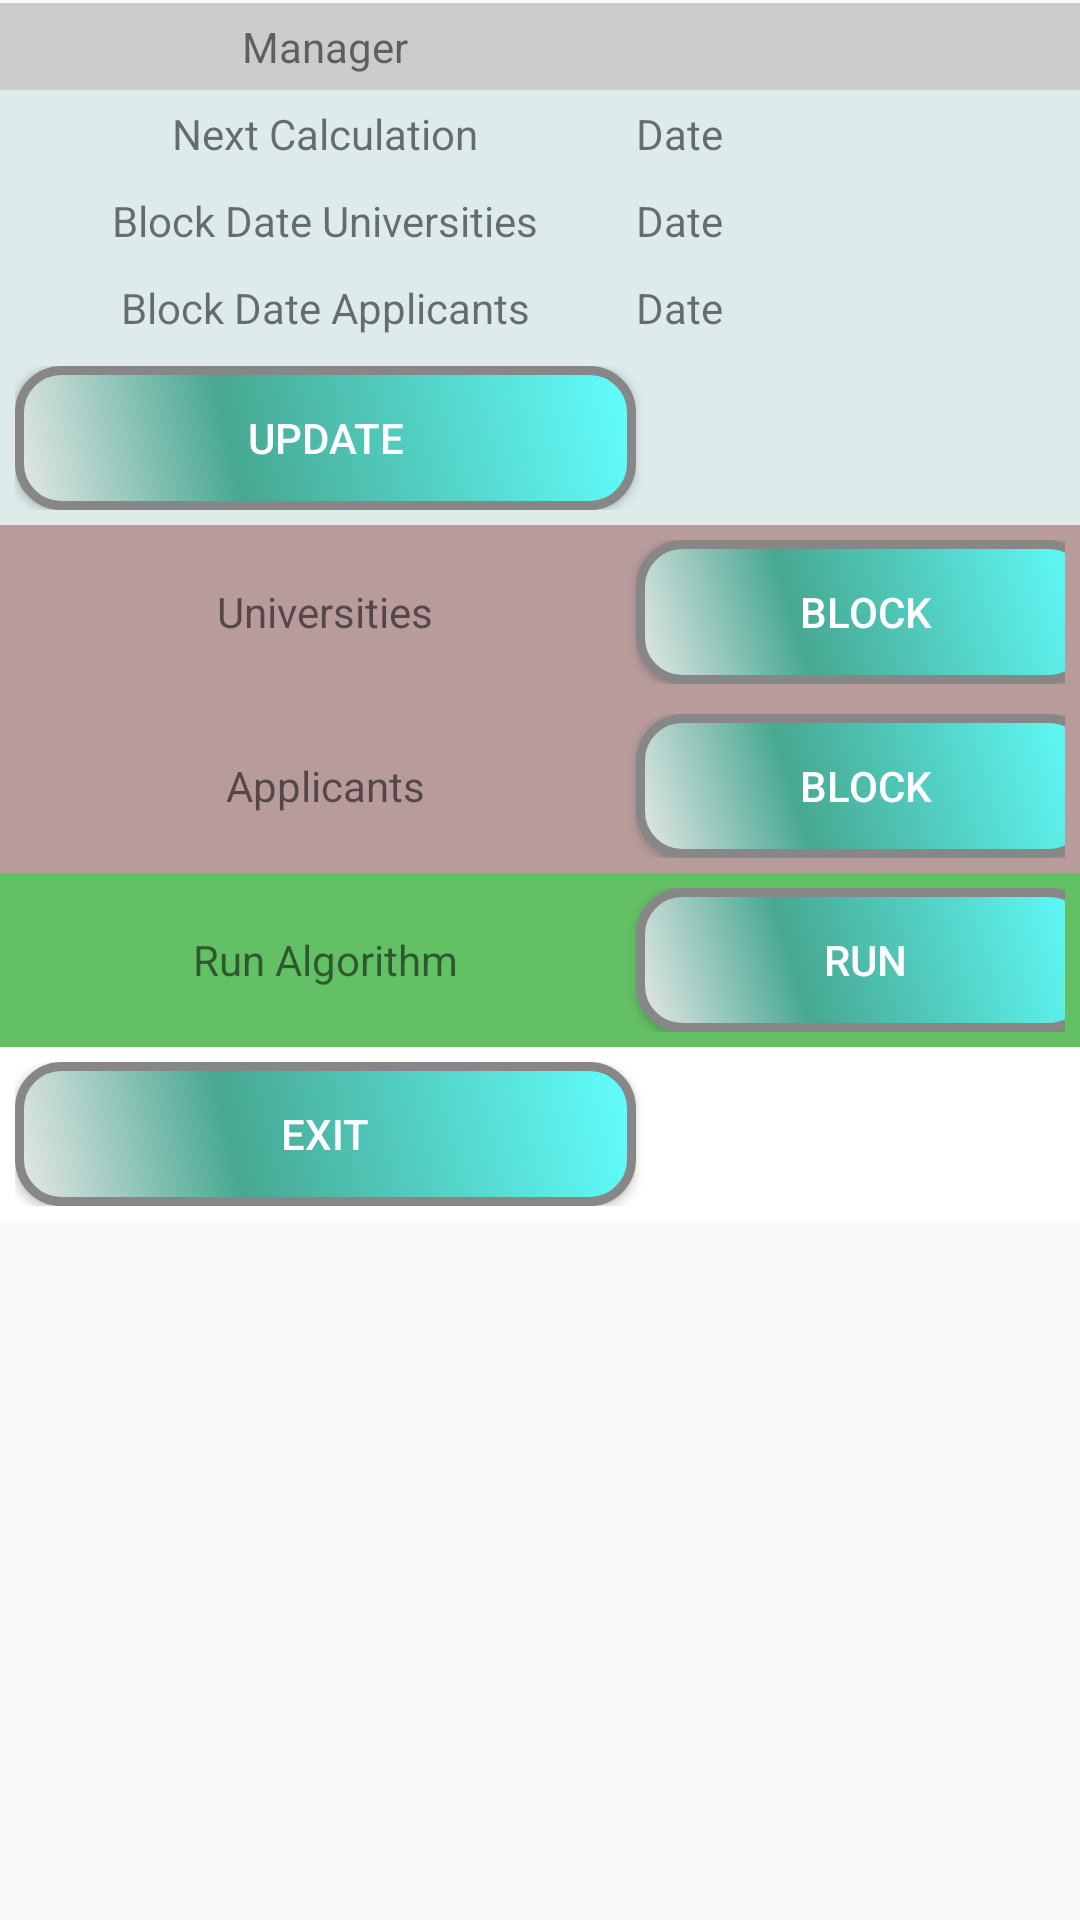

Android layout source for this screen:
<!-- AndroidManifest.xml: application theme AppTheme -->
<!-- res/layout/activity_manager.xml -->
<?xml version="1.0" encoding="utf-8"?>
<RelativeLayout
    xmlns:android="http://schemas.android.com/apk/res/android"
    xmlns:tools="http://schemas.android.com/tools"
    android:layout_width="match_parent"
    android:layout_height="match_parent">

    <ScrollView
        android:layout_width="wrap_content"
        android:layout_height="wrap_content"
        android:layout_alignParentStart="true"
        android:layout_alignParentTop="true"
        android:layout_alignParentEnd="true"
        android:layout_alignParentBottom="true"
        android:layout_marginTop="1dp"
        android:layout_marginBottom="0dp">

        <TableLayout
            android:id="@+id/tableProfile"
            android:layout_width="wrap_content"
            android:layout_height="wrap_content"
            android:orientation="vertical"
            android:stretchColumns="*">

            <TableRow
                android:id="@+id/tbrManager"
                android:background="#ccc"
                android:padding="5dp">

                <TextView
                    android:layout_gravity="center"
                    android:text="@string/manager" />

            </TableRow>
            
            <TableRow
                android:id="@+id/tbrCalcDate"
                android:background="#2288"
                android:padding="5dp">

                <TextView
                    android:layout_gravity="center"
                    android:text="@string/next_calculation" />

                <TextView
                    android:id="@+id/tvNextDate"
                    android:layout_width="wrap_content"
                    android:layout_height="wrap_content"
                    android:text="@string/date" />
            </TableRow>

            <TableRow
                android:id="@+id/tbrBlockUniversity"
                android:background="#2288"
                android:padding="5dp">

                <TextView
                    android:layout_gravity="center"
                    android:text="@string/block_date_universities" />

                <TextView
                    android:id="@+id/tvBlockingUniversities"
                    android:layout_width="wrap_content"
                    android:layout_height="wrap_content"
                    android:text="@string/date"  />

            </TableRow>

            <TableRow
                android:id="@+id/tbrProjectNature"
                android:background="#2288"
                android:padding="5dp">

                <TextView
                    android:layout_gravity="center"
                    android:text="@string/block_date_applicants" />

                <TextView
                    android:id="@+id/tvBlockingApplicants"
                    android:layout_width="wrap_content"
                    android:layout_height="wrap_content"
                    android:text="@string/date"  />

            </TableRow>

            <TableRow
                android:id="@+id/tbrUpdateDate"
                android:background="#2288"
                android:padding="5dp">

                <Button
                    android:id="@+id/btnUpdateDate"
                    android:layout_width="fill_parent"
                    android:layout_height="wrap_content"
                    android:background="@drawable/button_style"
                    android:text="@string/update"
                    android:textColor="#ffffff" />
            </TableRow>
            
            <TableRow
                android:id="@+id/tbrBTNblockU"
                android:layout_height="16dp"
                android:background="#6511"
                android:padding="5dp">

                <TextView
                    android:layout_gravity="center"
                    android:text="@string/universities" />

                <Button
                    android:id="@+id/btnBlockUniv"
                    android:layout_width="wrap_content"
                    android:layout_height="wrap_content"
                    android:background="@drawable/button_style"
                    android:text="@string/block"
                    android:textColor="#ffffff" />
            </TableRow>

            <TableRow
                android:id="@+id/tbrBTNblockA"
                android:background="#6511"
                android:padding="5dp">

                <TextView
                    android:layout_gravity="center"
                    android:text="@string/applicants" />

                <Button
                    android:id="@+id/btnBlockAppl"
                    android:layout_width="wrap_content"
                    android:layout_height="wrap_content"
                    android:background="@drawable/button_style"
                    android:text="@string/block"
                    android:textColor="#ffffff" />
            </TableRow>
            
            <TableRow
                android:id="@+id/tbrAlgorithm"
                android:background="#9090"
                android:padding="5dp">

                <TextView
                    android:layout_gravity="center"
                    android:text="@string/run_algorithm" />

                <Button
                    android:id="@+id/btnRunAlgorithm"
                    android:layout_width="wrap_content"
                    android:layout_height="wrap_content"
                    android:background="@drawable/button_style"
                    android:text="@string/run"
                    android:textColor="#ffffff" />
            </TableRow>
            
            <TableRow
                android:id="@+id/tbrExit"
                android:background="#ffffff"
                android:padding="5dp">

                <Button
                    android:id="@+id/btnManagerExit"
                    android:layout_width="wrap_content"
                    android:layout_height="wrap_content"
                    android:background="@drawable/button_style"
                    android:text="@string/exit"
                    android:textColor="#ffffff" />
            </TableRow>
        </TableLayout>
    </ScrollView>
</RelativeLayout>
<!-- resources referenced by this layout -->
<resources>
  <!-- drawable button_style (drawable) -->
  <?xml version="1.0" encoding="utf-8"?>
  <shape xmlns:android="http://schemas.android.com/apk/res/android" android:shape="rectangle">
      <corners android:radius="14dp" />
      <gradient
          android:angle="45"
          android:centerX="35%"
          android:centerColor="#47A891"
          android:startColor="#E8E8E8"
          android:endColor="#61FFFF"
          android:type="linear"
          />
      <padding
          android:left="0dp"
          android:top="0dp"
          android:right="0dp"
          android:bottom="0dp"
          />
      <stroke
          android:width="3dp"
          android:color="#878787"
          />
  </shape>
  <string name="applicants">Applicants</string>
  <string name="block">BLOCK</string>
  <string name="block_date_applicants">Block Date Applicants</string>
  <string name="block_date_universities">Block Date Universities</string>
  <string name="date">Date</string>
  <string name="exit">EXIT</string>
  <string name="manager">Manager</string>
  <string name="next_calculation">Next Calculation</string>
  <string name="run">RUN</string>
  <string name="run_algorithm">Run Algorithm</string>
  <string name="universities">Universities</string>
  <string name="update">UPDATE</string>
  <style name="AppTheme" parent="Theme.AppCompat.Light.DarkActionBar">
          
          <item name="colorPrimary">@color/colorPrimary</item>
          <item name="colorPrimaryDark">@color/colorPrimaryDark</item>
          <item name="colorAccent">@color/colorAccent</item>
      </style>
  <!-- not gathered from this repository: default colours our renderer supplied (Android Studio template values) -->
  <color name="colorPrimary">#FF6200EE</color>
  <color name="colorPrimaryDark">#FF3700B3</color>
  <color name="colorAccent">#FF03DAC5</color>
</resources>
